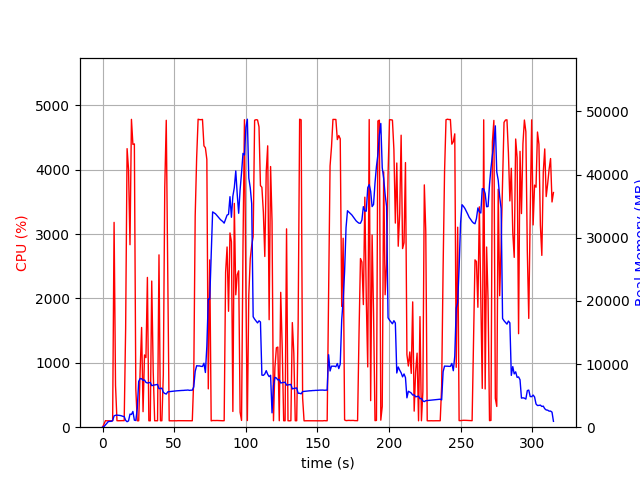

Values plotted in this chart, from the file beside it:
elapsed_time, nproc, cpu, mem_real, mem_virtual
3.647804260253906e-05, 1, 0.0, 7.543, 3185
1.006, 1, 47.7, 95.85, 775
2.012, 1, 101.3, 357.8, 1895
3.019, 1, 99.3, 613.8, 3181
4.026, 1, 99.3, 889.8, 3181
5.033, 1, 100.3, 924.7, 2669
6.04, 1, 100.3, 924.7, 2669
7.047, 1, 99.3, 1038, 3254
8.054, 1, 3182, 1796, 7390
9.062, 1, 648.9, 1888, 7490
10.07, 1, 101.2, 1909, 7594
11.08, 1, 100.3, 1890, 7594
12.08, 1, 101.3, 1861, 7594
13.09, 1, 101.3, 1810, 7594
14.1, 1, 102.2, 1726, 7594
15.11, 1, 101.3, 1685, 7594
16.12, 1, 1527, 1081, 7666
17.13, 1, 4328, 871.4, 7666
18.14, 1, 4008, 998.1, 7698
19.15, 1, 2836, 2074, 8364
20.17, 1, 4783, 2018, 8364
21.19, 1, 4394, 2488, 8364
22.21, 1, 4402, 1115, 8364
23.21, 1, 594.0, 1061, 9388
24.22, 1, 100.2, 2930, 20998
25.23, 1, 99.3, 7250, 20998
26.24, 1, 876.0, 7707, 21078
27.26, 1, 1550, 7675, 21078
28.27, 1, 241.2, 7410, 21078
29.29, 1, 1122, 7469, 21078
30.3, 1, 1081, 7092, 21078
31.3, 1, 2327, 6998, 21078
32.31, 1, 100.3, 7039, 21078
33.32, 1, 99.3, 7083, 21078
34.33, 1, 2271, 6575, 21078
35.37, 1, 860.4, 6648, 21078
36.37, 1, 100.3, 6691, 21078
37.38, 1, 100.3, 6733, 21078
38.39, 1, 100.2, 6771, 21078
39.39, 1, 2678, 6097, 21081
40.4, 1, 100.3, 6142, 21081
41.41, 1, 100.3, 6178, 21081
42.42, 1, 818.2, 5525, 21081
43.42, 1, 3726, 5340, 21081
44.47, 1, 4769, 5248, 21081
45.51, 1, 2408, 5600, 21122
46.52, 1, 99.3, 5628, 21122
47.53, 1, 100.2, 5654, 21122
48.53, 1, 99.2, 5675, 21122
49.54, 1, 100.2, 5701, 21122
50.55, 1, 100.3, 5727, 21122
51.56, 1, 99.3, 5755, 21122
52.56, 1, 101.3, 5775, 21122
53.57, 1, 101.2, 5787, 21122
54.58, 1, 99.4, 5806, 21122
55.58, 1, 101.2, 5821, 21122
56.59, 1, 100.3, 5827, 21122
57.6, 1, 100.2, 5853, 21122
58.6, 1, 100.4, 5860, 21122
59.61, 1, 99.3, 5886, 21122
... 252 more rows
